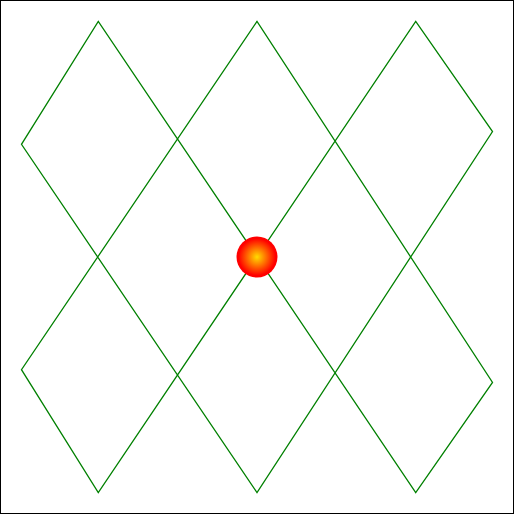
t = 0.00 s
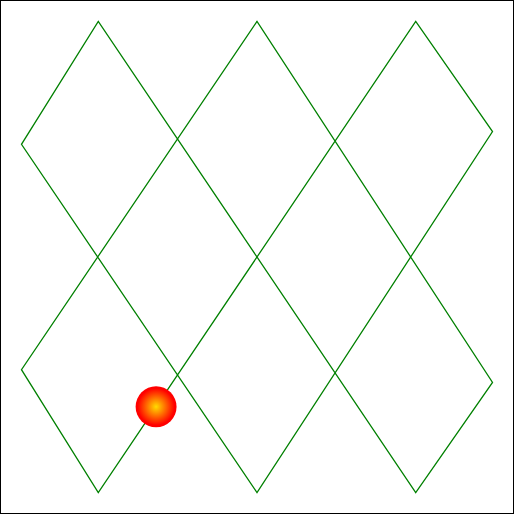
t = 1.67 s
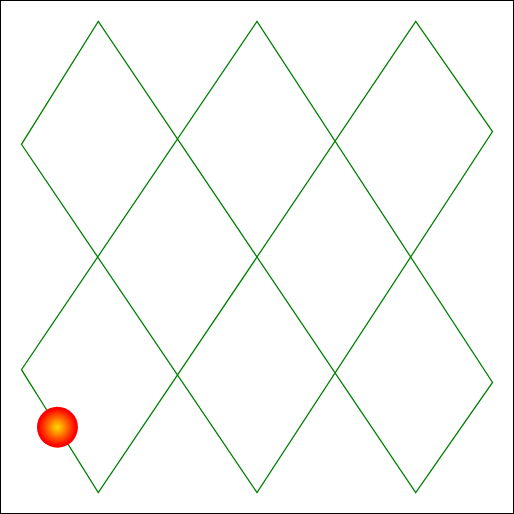
t = 3.33 s
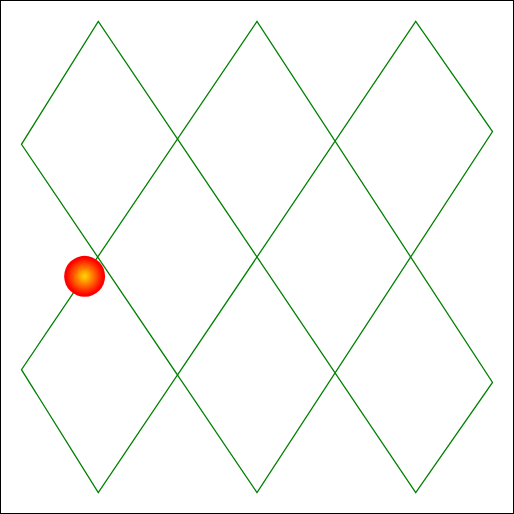
t = 5.00 s
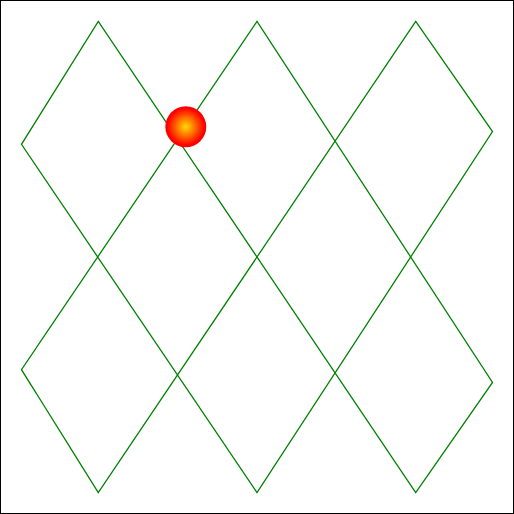
t = 6.67 s
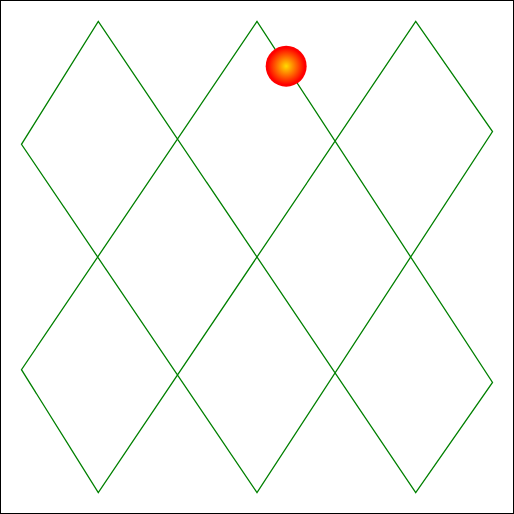
t = 8.33 s

The animated SVG that drew these frames (rendered in a browser with its animation timeline set to each time). Animation: 1 SMIL element (animateMotion=1); frames cover the first 8.33 s, repeats indefinitely.

<?xml version='1.0' encoding='UTF-8' standalone='no'?>
<svg xmlns="http://www.w3.org/2000/svg" xmlns:xlink="http://www.w3.org/1999/xlink" version="1.1" width="200" height="200" viewBox="0 0 200 200" style="border:1px solid black">
  <defs>
    <radialGradient id="myGradient">
      <stop offset="2%" stop-color="gold"/>
      <stop offset="90%" stop-color="red"/>
    </radialGradient>
  </defs>
  <g opacity="1.0">
    <path stroke="green" stroke-width="0.5" fill="transparent" fill-rule="nonzero" d="M 100.0 100.0 L 38 192 8 144 100 8 192 149 162 192 38 8 8 56 100 192 192 51 162 8 38 192 8 144 100 8"/>
    <circle cx="0" cy="0" r="8" fill="url('#myGradient')">
      <animateMotion dur="39.199999999999996s" repeatCount="indefinite" path="M 100.0 100.0 L 38 192 8 144 100 8 192 149 162 192 38 8 8 56 100 192 192 51 162 8 38 192 8 144 100 8"/>
    </circle>
  </g>
</svg>
